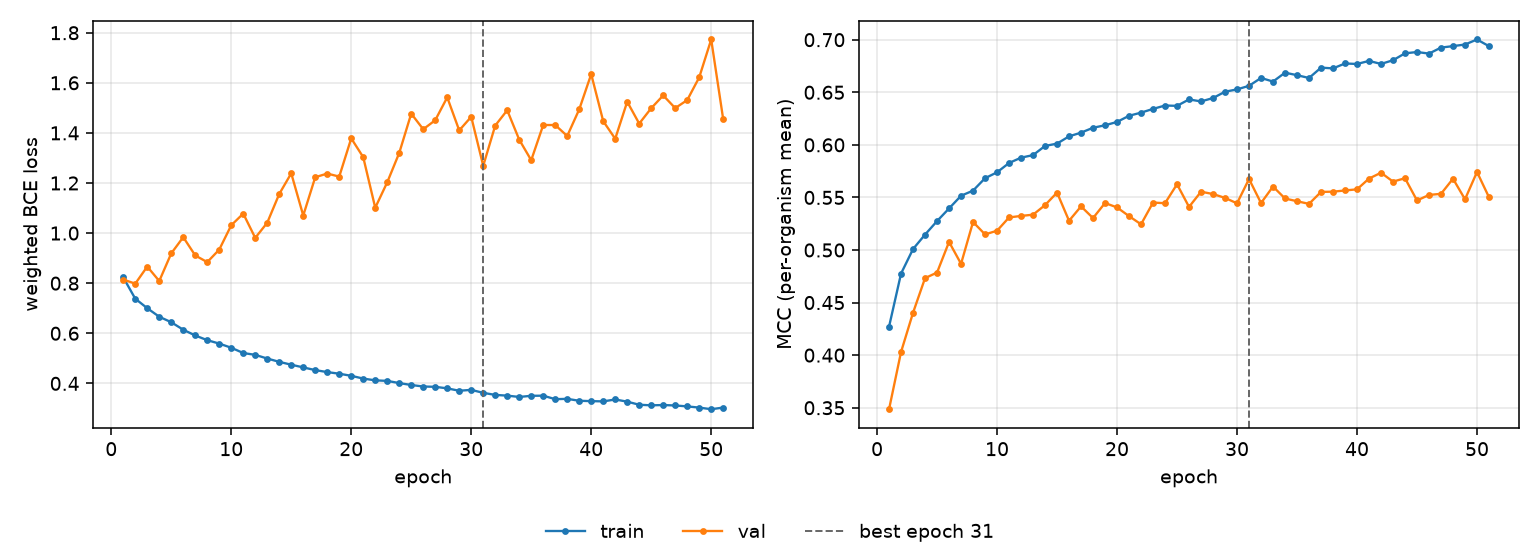

Values plotted in this chart, from the file beside it:
epoch, tr_loss, vl_loss, tr_mcc, vl_mcc, is_best
1, 0.8231, 0.8146, 0.4271, 0.3486, False
2, 0.7381, 0.798, 0.4776, 0.4031, False
3, 0.7001, 0.8664, 0.5009, 0.4404, False
4, 0.666, 0.8087, 0.5146, 0.4733, False
5, 0.6441, 0.919, 0.5275, 0.4786, False
6, 0.6142, 0.9837, 0.5395, 0.5077, False
7, 0.5912, 0.9108, 0.5516, 0.4869, False
8, 0.5725, 0.8841, 0.5565, 0.5266, False
9, 0.5588, 0.9341, 0.5683, 0.5148, False
10, 0.5423, 1.031, 0.5739, 0.5183, False
11, 0.5212, 1.078, 0.5827, 0.531, False
12, 0.5139, 0.9809, 0.5878, 0.5324, False
13, 0.4992, 1.042, 0.5902, 0.5336, False
14, 0.486, 1.156, 0.599, 0.5427, False
15, 0.4745, 1.239, 0.6012, 0.5546, False
16, 0.4638, 1.07, 0.6081, 0.5278, False
17, 0.453, 1.223, 0.6116, 0.5415, False
18, 0.4451, 1.238, 0.6163, 0.5304, False
19, 0.4385, 1.226, 0.6186, 0.5447, False
20, 0.4302, 1.378, 0.6218, 0.5405, False
21, 0.4191, 1.303, 0.6277, 0.5322, False
22, 0.4121, 1.101, 0.6306, 0.5244, False
23, 0.41, 1.203, 0.6342, 0.5451, False
24, 0.4011, 1.32, 0.6374, 0.5445, False
25, 0.3935, 1.477, 0.6371, 0.5625, False
26, 0.3875, 1.415, 0.6432, 0.541, False
27, 0.3862, 1.451, 0.6413, 0.5554, False
28, 0.3801, 1.542, 0.6445, 0.5532, False
29, 0.3705, 1.41, 0.6505, 0.5496, False
30, 0.3741, 1.464, 0.6527, 0.5444, False
31, 0.3622, 1.269, 0.6562, 0.5675, True
32, 0.3539, 1.429, 0.6636, 0.5447, False
33, 0.351, 1.491, 0.6602, 0.5603, False
34, 0.3458, 1.373, 0.6686, 0.549, False
35, 0.3504, 1.291, 0.6663, 0.5464, False
36, 0.3509, 1.432, 0.6636, 0.5439, False
37, 0.3369, 1.431, 0.6734, 0.5553, False
38, 0.3382, 1.388, 0.6727, 0.5555, False
39, 0.3305, 1.494, 0.6774, 0.5566, False
40, 0.3291, 1.635, 0.6769, 0.5577, False
41, 0.3281, 1.447, 0.6798, 0.5679, False
42, 0.3357, 1.377, 0.677, 0.5735, False
43, 0.327, 1.525, 0.6805, 0.5651, False
44, 0.3147, 1.437, 0.6871, 0.5682, False
45, 0.3124, 1.499, 0.6883, 0.5471, False
46, 0.3135, 1.55, 0.6868, 0.5524, False
47, 0.3118, 1.499, 0.6925, 0.5534, False
48, 0.3081, 1.531, 0.6939, 0.5678, False
49, 0.3033, 1.622, 0.6954, 0.5482, False
50, 0.2969, 1.773, 0.7002, 0.5742, False
51, 0.3034, 1.455, 0.6938, 0.5502, False
